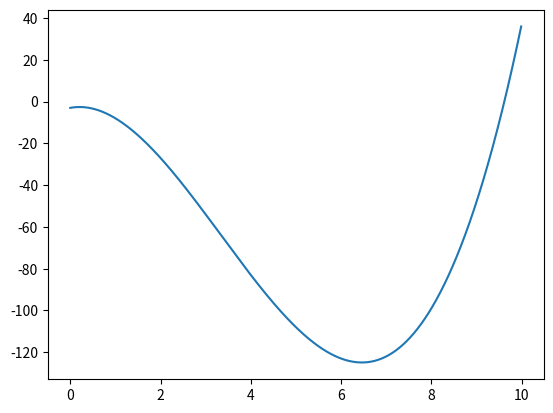

This figure's Python source:
import logging
logging.basicConfig(level=logging.INFO, format='%(levelname)s: %(asctime)s: %(message)s')

import time
import math
import numpy as np
import matplotlib.pyplot as plt
from copy import copy

%matplotlib inline

def mystery_func(x, slow=True):
    if slow:
        time.sleep(1)
    return x**3-10*x**2+4*x-3

# Draw the mystery function 

x = np.arange(0,10,0.01)
y = mystery_func(x, slow = False)

plt.plot(x,y);

w = (3 - math.sqrt(5))/2
a, c = 0., 10.
b = a + (c - a) * w
fa, fb, fc = [mystery_func(x, slow=False) for x in [a, b,c]]
epsilon = 0.01

count = 1
while (c-a) > epsilon:
    
    if (c-b > b-a):
        x = c - (c - a) * w
        fx = mystery_func(x)
        if fx > fb:
            c, fc = x, fx
        else:
            a, fa = b, fb
            b, fb = x, fx
    else:
        x = a + (c - a) * w
        fx = mystery_func(x)
        if fx > fb:
            a, fa = x, fx
        else:
            c, fc = b, fb
            b, fb = x, fx

    logging.info(f'{count}: f(a={a:.2f}) = {fa:.2f}, f(b={b:.2f}) = {fb:.2f}, f(c={c:.2f}) = {fc:.2f} , f(x={x:.2f}) = {fx:.2f} ') 
    count += 1

